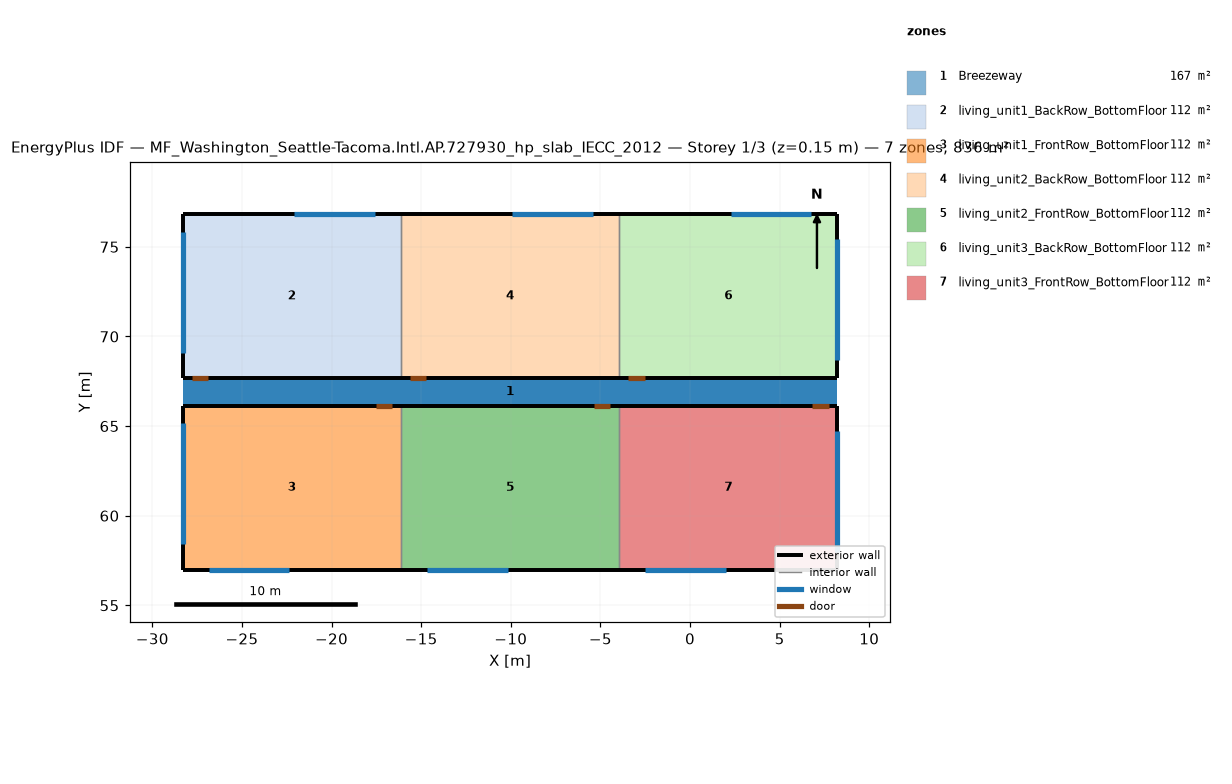
=== STOREY PLAN SPEC (per zone: floor XY polygon, exterior-wall plan segments, windows/doors) ===
zone 1: Breezeway  (167.0 m²)
  floor: (8.23, 66.15) (-28.31, 66.15) (-28.31, 67.67) (8.23, 67.67)
  floor: (8.23, 66.15) (-28.31, 66.15) (-28.31, 67.67) (8.23, 67.67)
  floor: (8.23, 66.15) (-28.31, 66.15) (-28.31, 67.67) (8.23, 67.67)
zone 2: living_unit1_BackRow_BottomFloor  (111.5 m²)
  floor: (-16.13, 67.67) (-28.31, 67.67) (-28.31, 76.83) (-16.13, 76.83)
  exterior wall: (-28.31, 67.67) – (-16.13, 67.67)  [12.2 m]
    door: (-27.81, 67.67) – (-26.89, 67.67)  [2.0 m²]
  exterior wall: (-16.13, 76.83) – (-28.31, 76.83)  [12.2 m]
    window: (-17.59, 76.83) – (-22.09, 76.83)  [6.9 m²]
  exterior wall: (-28.31, 76.83) – (-28.31, 67.67)  [9.2 m]
    window: (-28.31, 75.83) – (-28.31, 69.08)  [10.3 m²]
  interior walls: 1
zone 3: living_unit1_FrontRow_BottomFloor  (111.5 m²)
  floor: (-16.13, 56.99) (-28.31, 56.99) (-28.31, 66.15) (-16.13, 66.15)
  exterior wall: (-28.31, 56.99) – (-16.13, 56.99)  [12.2 m]
    window: (-26.85, 56.99) – (-22.35, 56.99)  [6.9 m²]
  exterior wall: (-16.13, 66.15) – (-28.31, 66.15)  [12.2 m]
    door: (-16.63, 66.15) – (-17.54, 66.15)  [2.0 m²]
  exterior wall: (-28.31, 66.15) – (-28.31, 56.99)  [9.2 m]
    window: (-28.31, 65.15) – (-28.31, 58.40)  [10.3 m²]
  interior walls: 1
zone 4: living_unit2_BackRow_BottomFloor  (111.5 m²)
  floor: (-3.95, 67.67) (-16.13, 67.67) (-16.13, 76.83) (-3.95, 76.83)
  exterior wall: (-16.13, 67.67) – (-3.95, 67.67)  [12.2 m]
    door: (-15.63, 67.67) – (-14.72, 67.67)  [2.0 m²]
  exterior wall: (-3.95, 76.83) – (-16.13, 76.83)  [12.2 m]
    window: (-5.41, 76.83) – (-9.91, 76.83)  [6.9 m²]
  interior walls: 2
zone 5: living_unit2_FrontRow_BottomFloor  (111.5 m²)
  floor: (-3.95, 56.99) (-16.13, 56.99) (-16.13, 66.15) (-3.95, 66.15)
  exterior wall: (-16.13, 56.99) – (-3.95, 56.99)  [12.2 m]
    window: (-14.67, 56.99) – (-10.17, 56.99)  [6.9 m²]
  exterior wall: (-3.95, 66.15) – (-16.13, 66.15)  [12.2 m]
    door: (-4.45, 66.15) – (-5.37, 66.15)  [2.0 m²]
  interior walls: 2
zone 6: living_unit3_BackRow_BottomFloor  (111.5 m²)
  floor: (8.23, 67.67) (-3.95, 67.67) (-3.95, 76.83) (8.23, 76.83)
  exterior wall: (-3.95, 67.67) – (8.23, 67.67)  [12.2 m]
    door: (-3.45, 67.67) – (-2.54, 67.67)  [2.0 m²]
  exterior wall: (8.23, 67.67) – (8.23, 76.83)  [9.2 m]
    window: (8.23, 68.67) – (8.23, 75.42)  [10.3 m²]
  exterior wall: (8.23, 76.83) – (-3.95, 76.83)  [12.2 m]
    window: (6.77, 76.83) – (2.27, 76.83)  [6.9 m²]
  interior walls: 1
zone 7: living_unit3_FrontRow_BottomFloor  (111.5 m²)
  floor: (8.23, 56.99) (-3.95, 56.99) (-3.95, 66.15) (8.23, 66.15)
  exterior wall: (-3.95, 56.99) – (8.23, 56.99)  [12.2 m]
    window: (-2.49, 56.99) – (2.01, 56.99)  [6.9 m²]
  exterior wall: (8.23, 56.99) – (8.23, 66.15)  [9.2 m]
    window: (8.23, 57.99) – (8.23, 64.74)  [10.3 m²]
  exterior wall: (8.23, 66.15) – (-3.95, 66.15)  [12.2 m]
    door: (7.73, 66.15) – (6.81, 66.15)  [2.0 m²]
  interior walls: 1

=== DERIVED (storey summary) ===
Building: MF_Washington_Seattle-Tacoma.Intl.AP.727930_hp_slab_IECC_2012
Storey: 1 of 3  (floor level z = 0.15 m)
Storey gross floor area: 836.2 m²
Zones on this storey: 7
  - Breezeway: floor 167.0 m²
  - living_unit1_BackRow_BottomFloor: floor 111.5 m²; exterior wall 33.5 m (86.9 m²); 2 window(s) 17.1 m²; WWR 19.7%; 1 door(s)
  - living_unit1_FrontRow_BottomFloor: floor 111.5 m²; exterior wall 33.5 m (86.9 m²); 2 window(s) 17.1 m²; WWR 19.7%; 1 door(s)
  - living_unit2_BackRow_BottomFloor: floor 111.5 m²; exterior wall 24.4 m (63.1 m²); 1 window(s) 6.9 m²; WWR 10.9%; 1 door(s)
  - living_unit2_FrontRow_BottomFloor: floor 111.5 m²; exterior wall 24.4 m (63.1 m²); 1 window(s) 6.9 m²; WWR 10.9%; 1 door(s)
  - living_unit3_BackRow_BottomFloor: floor 111.5 m²; exterior wall 33.5 m (86.9 m²); 2 window(s) 17.1 m²; WWR 19.7%; 1 door(s)
  - living_unit3_FrontRow_BottomFloor: floor 111.5 m²; exterior wall 33.5 m (86.9 m²); 2 window(s) 17.1 m²; WWR 19.7%; 1 door(s)
Zone adjacency (shared interzone walls):
  - living_unit1_BackRow_BottomFloor ↔ living_unit2_BackRow_BottomFloor
  - living_unit1_FrontRow_BottomFloor ↔ living_unit2_FrontRow_BottomFloor
  - living_unit2_BackRow_BottomFloor ↔ living_unit3_BackRow_BottomFloor
  - living_unit2_FrontRow_BottomFloor ↔ living_unit3_FrontRow_BottomFloor